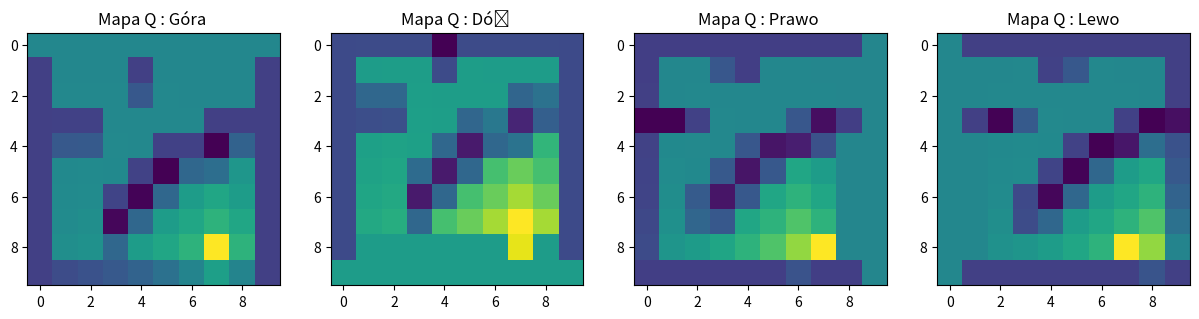
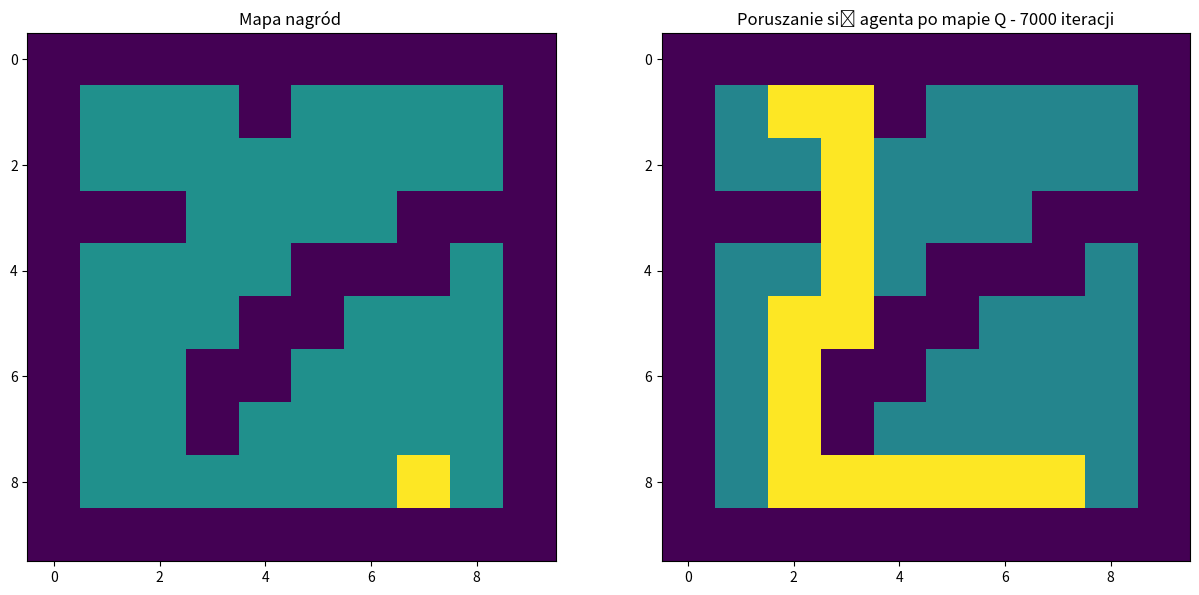

The script that saved these images, in order:
import numpy as np
import matplotlib.pyplot as plt

# Tworzenie mapy kar i nagród 
mapa = np.zeros((10,10))
for i in range (10):
    mapa[i ,  0] = -10
    mapa[i ,  9] = -10
    mapa[9,  i] = -10
    mapa[0 ,  i] = -10

przeszkody = [[1,4], [ 3,1 ] , [3,2] , [3 ,7] , [3,8] , [4 ,5] ,[4,6],[4,7] ,[5,4],[5,5],[6,3],[6,4],[7,3]]
wartosc_przeszkody = [ 14 ,9,9 ,10,10 ,9,9,9,9,9,9,9,9]
k=0
for i in przeszkody:
    mapa[i[0],i[1]] = -10
    k+=1   
mapa[8,7 ] = 10

# Poruszanie się po mapie 
def akcja(pozycja):  
    
    
    zrobiono_ruch = 0 
    ruch = np.random.choice(['down','up','right','left'])
    
    while zrobiono_ruch == 0 :
        if ruch == 'up' :
            if pozycja[0]!= 0:
                pozycja = [pozycja[0]-1 , pozycja[1]]
                zrobiono_ruch = 1
            else :
                ruch = np.random.choice(['down','right','left'])
        
        elif ruch == 'down' :
            if pozycja[0]!= mapa.shape[0] -1 :
                pozycja = [pozycja[0]+1 , pozycja[1]]
                zrobiono_ruch = 1
            else :
                ruch = np.random.choice(['up','right','left'])

                
        elif ruch == 'right': 
            if pozycja[1]!= mapa.shape[1] -1 :
                pozycja = [pozycja[0] , pozycja[1]+1]
                zrobiono_ruch = 1
            else : 
                ruch = np.random.choice(['up','down','left'])

        
        elif ruch == 'left' :
            if pozycja[1]!= 0:
                pozycja = [pozycja[0] , pozycja[1]-1]
                zrobiono_ruch = 1
            else :
                ruch = np.random.choice(['up','down','right'])
                
        
        
    return pozycja 

# Algorytm uczenia 
uu = np.zeros((10,10))
dd = np.zeros((10,10))
rr = np.zeros((10,10))
ll = np.zeros((10,10))
start = [1,1] 
alfa = 0.7
beta = 0.8
for i in range(7000):
    pole_nastepne = akcja(start)
    if pole_nastepne == [start[0]-1,start[1]]:
        uu[start[0],start[1]] += beta*(mapa[start[0] , start[1]] +alfa*np.max([uu[pole_nastepne[0],pole_nastepne[1]],dd[pole_nastepne[0],pole_nastepne[1]],rr[pole_nastepne[0],pole_nastepne[1]],ll[pole_nastepne[0],pole_nastepne[1]]])  - uu[start[0],start[1]])
    elif pole_nastepne == [start[0],start[1]+1]:
        rr[start[0],start[1]] += beta*(mapa[start[0] , start[1]] +alfa*np.max([uu[pole_nastepne[0],pole_nastepne[1]],dd[pole_nastepne[0],pole_nastepne[1]],rr[pole_nastepne[0],pole_nastepne[1]],ll[pole_nastepne[0],pole_nastepne[1]]])  - rr[start[0],start[1]])
    elif pole_nastepne == [start[0]+1,start[1]]:
        dd[start[0],start[1]] += beta*(mapa[start[0] , start[1]] +alfa*np.max([uu[pole_nastepne[0],pole_nastepne[1]],dd[pole_nastepne[0],pole_nastepne[1]],rr[pole_nastepne[0],pole_nastepne[1]],ll[pole_nastepne[0],pole_nastepne[1]]])  - dd[start[0],start[1]])
    elif pole_nastepne == [start[0],start[1]-1]:
        ll[start[0],start[1]] += beta*(mapa[start[0] , start[1]] +alfa*np.max([uu[pole_nastepne[0],pole_nastepne[1]],dd[pole_nastepne[0],pole_nastepne[1]],rr[pole_nastepne[0],pole_nastepne[1]],ll[pole_nastepne[0],pole_nastepne[1]]])  - ll[start[0],start[1]])
    start = pole_nastepne
    
plt.figure(figsize=(15,15))
plt.subplot(141)
plt.imshow(uu)
plt.title("Mapa Q : Góra ")
plt.subplot(142)
plt.imshow(dd)
plt.title("Mapa Q : Dół ")
plt.subplot(143)
plt.imshow(rr)
plt.title("Mapa Q : Prawo ")
plt.subplot(144)
plt.imshow(ll)
plt.title("Mapa Q : Lewo")
print("------------------------------------- Uczenie funkcji Q : 7000 iteracji ----------------------------------------------")

# Sprawdzanie poprawności poruszania się 
mapa_poruszania = mapa.copy()
start = [1,1]
while start!=[8,7]:
    pole_nastepne = start
    kierunek = np.argmax([uu[pole_nastepne[0],pole_nastepne[1]],dd[pole_nastepne[0],pole_nastepne[1]],rr[pole_nastepne[0],pole_nastepne[1]],ll[pole_nastepne[0],pole_nastepne[1]]])
    if kierunek == 0 :
        pole_nastepne = [pole_nastepne[0]-1,pole_nastepne[1]]
    elif kierunek == 1:
        pole_nastepne = [pole_nastepne[0]+1,pole_nastepne[1]]
    elif kierunek == 2:
        pole_nastepne = [pole_nastepne[0],pole_nastepne[1]+1]
    elif kierunek == 3:
        pole_nastepne = [pole_nastepne[0],pole_nastepne[1]-1]
        
    start = pole_nastepne
    
    mapa_poruszania[pole_nastepne[0],pole_nastepne[1]] = 12
    
plt.figure(figsize=(15,15))
plt.subplot(121)
plt.title("Mapa nagród ")
plt.imshow(mapa)
plt.subplot(122)
plt.title("Poruszanie się agenta po mapie Q - 7000 iteracji")
plt.imshow(mapa_poruszania)

# --- zad4 --- ?#


